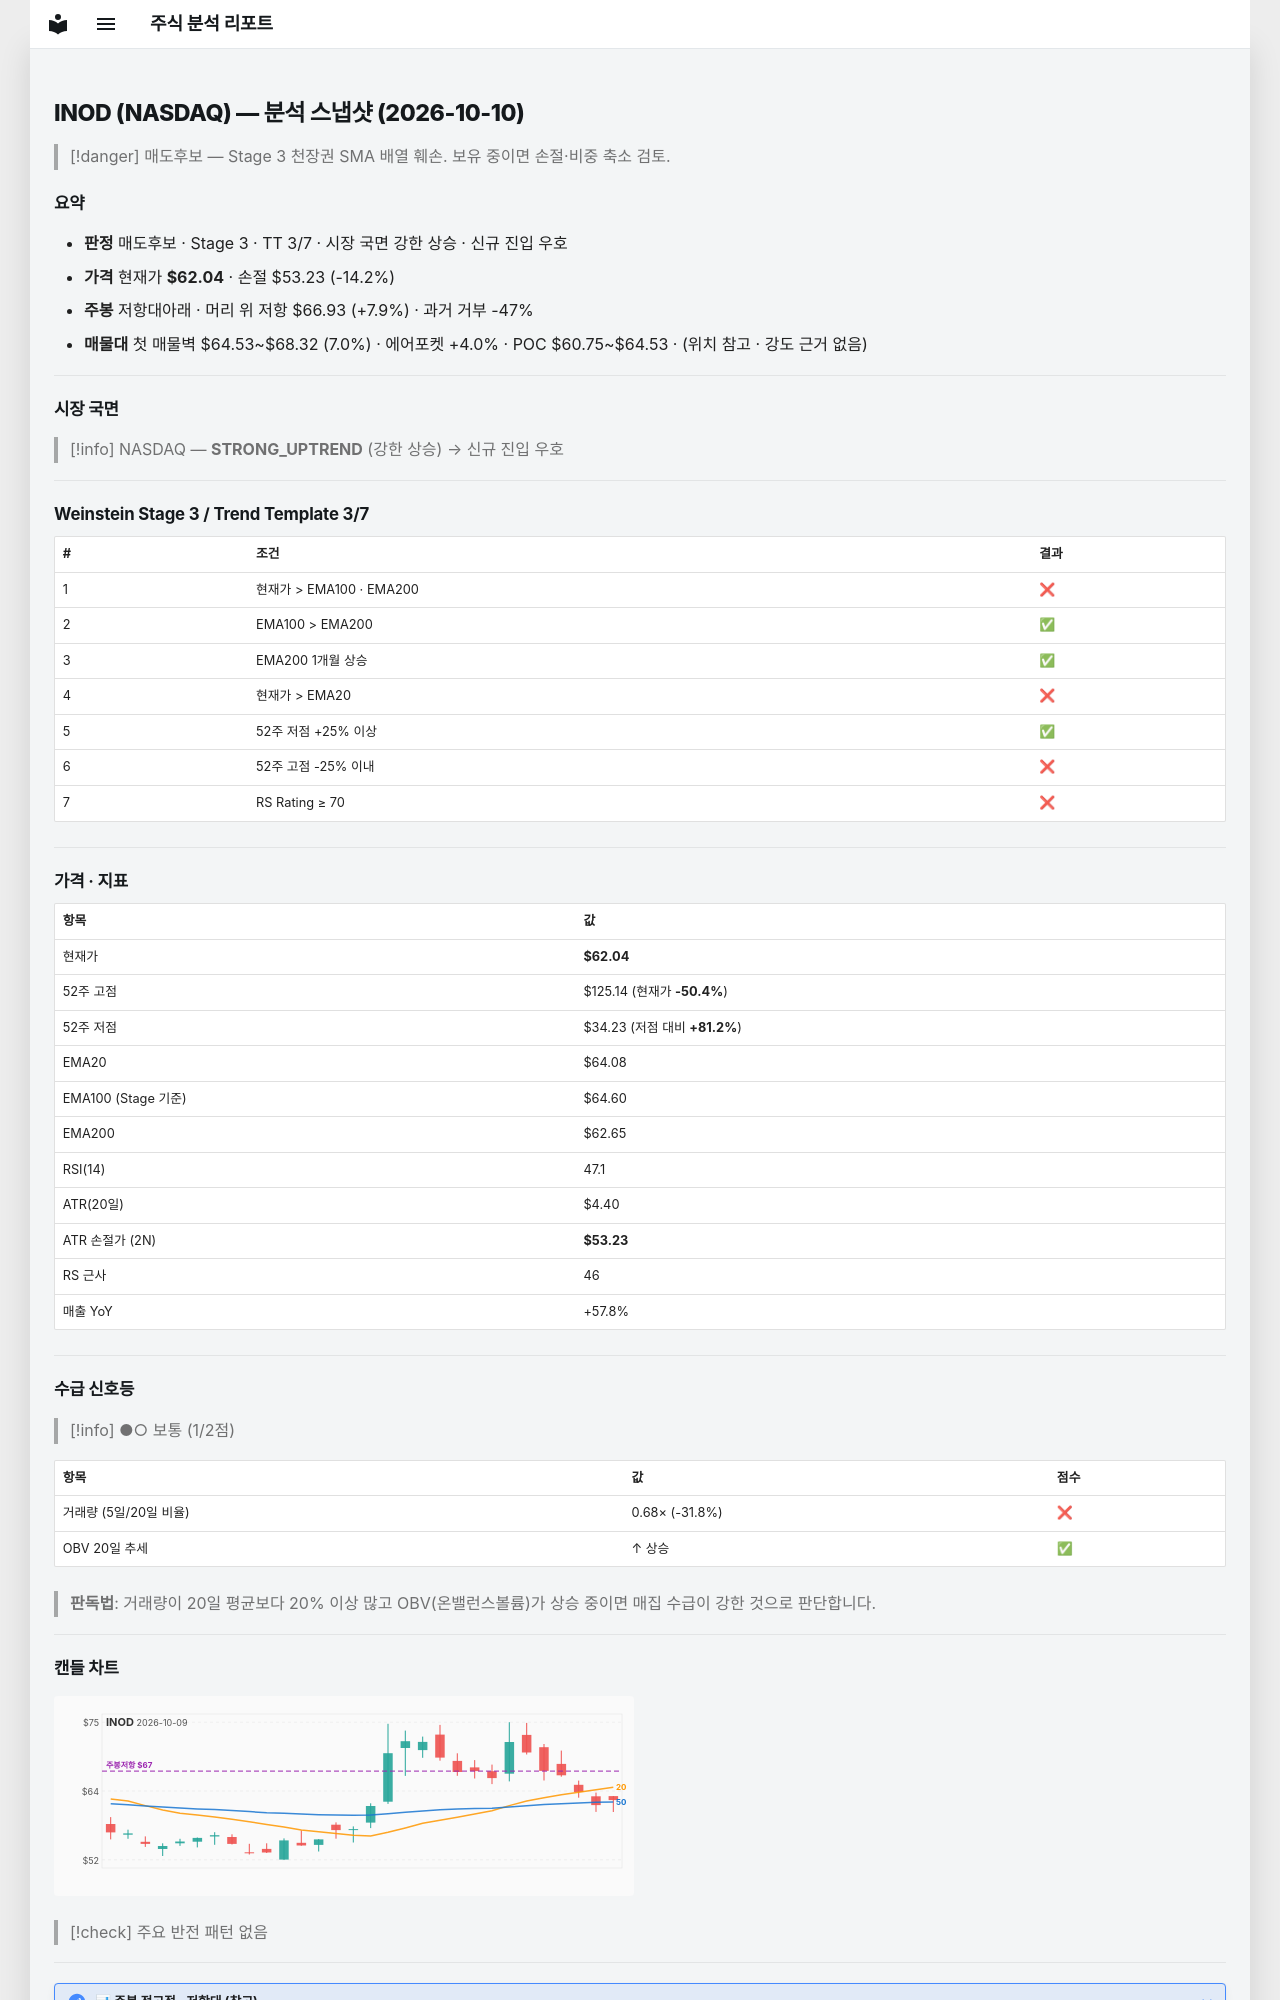

repository: soloandco/stock-reports · page: snapshots/INOD-2026-10-10/index.html · generator: mkdocs

---
type: analysis-snapshot
title: INOD 분석 스냅샷
ticker: INOD
market: NASDAQ
created: 2026-10-10
updated: 2026-10-10
bar-date: 2026-10-09
verdict: 매도후보
real-rr: 0.56
sma50-gap-pct: -3.2
weekly-position: 저항대아래
weekly-overhead-price: 66.93
weekly-overhead-pct: 7.9
stage: 3
trend-template-score: 3
tt-max: 7
ma-set: ema-20-100-200
price: 62.040000915527344
stop-price: 53.23036065465912
market-regime: STRONG_UPTREND
supply-demand-score: 1/2
supply-demand-label: 보통
status: tracking
tags:
  - stock-agent
  - watchlist
  - INOD
  - analysis
related:
  - "[[analysis-template]]"
---

# INOD (NASDAQ) — 분석 스냅샷 (2026-10-10)

> [!danger] 매도후보 — Stage 3 천장권
> SMA 배열 훼손. 보유 중이면 손절·비중 축소 검토.

## 요약

- **판정** 매도후보 · Stage 3 · TT 3/7 · 시장 국면 강한 상승 · 신규 진입 우호
- **가격** 현재가 **$62.04** · 손절 $53.23 (-14.2%)
- **주봉** 저항대아래 · 머리 위 저항 $66.93 (+7.9%) · 과거 거부 -47%
- **매물대** 첫 매물벽 $64.53~$68.32 (7.0%) · 에어포켓 +4.0% · POC $60.75~$64.53 · (위치 참고 · 강도 근거 없음)

---

## 시장 국면

> [!info] NASDAQ — **STRONG_UPTREND** (강한 상승) → 신규 진입 우호

---

## Weinstein Stage 3 / Trend Template 3/7

| # | 조건 | 결과 |
|---|------|------|
| 1 | 현재가 > EMA100 · EMA200 | ❌ |
| 2 | EMA100 > EMA200 | ✅ |
| 3 | EMA200 1개월 상승 | ✅ |
| 4 | 현재가 > EMA20 | ❌ |
| 5 | 52주 저점 +25% 이상 | ✅ |
| 6 | 52주 고점 -25% 이내 | ❌ |
| 7 | RS Rating ≥ 70 | ❌ |

---

## 가격 · 지표

| 항목 | 값 |
|------|---|
| 현재가 | **$62.04** |
| 52주 고점 | $125.14 (현재가 **-50.4%**) |
| 52주 저점 | $34.23 (저점 대비 **+81.2%**) |
| EMA20 | $64.08 |
| EMA100 (Stage 기준) | $64.60 |
| EMA200 | $62.65 |
| RSI(14) | 47.1 |
| ATR(20일) | $4.40 |
| ATR 손절가 (2N) | **$53.23** |
| RS 근사 | 46 |
| 매출 YoY | +57.8% |

---
## 수급 신호등

> [!info] ●○ 보통 (1/2점)

| 항목 | 값 | 점수 |
|------|------|------|
| 거래량 (5일/20일 비율) | 0.68× (-31.8%) | ❌ |
| OBV 20일 추세 | ↑ 상승 | ✅ |

> **판독법**: 거래량이 20일 평균보다 20% 이상 많고 OBV(온밸런스볼륨)가 상승 중이면 매집 수급이 강한 것으로 판단합니다.

---
